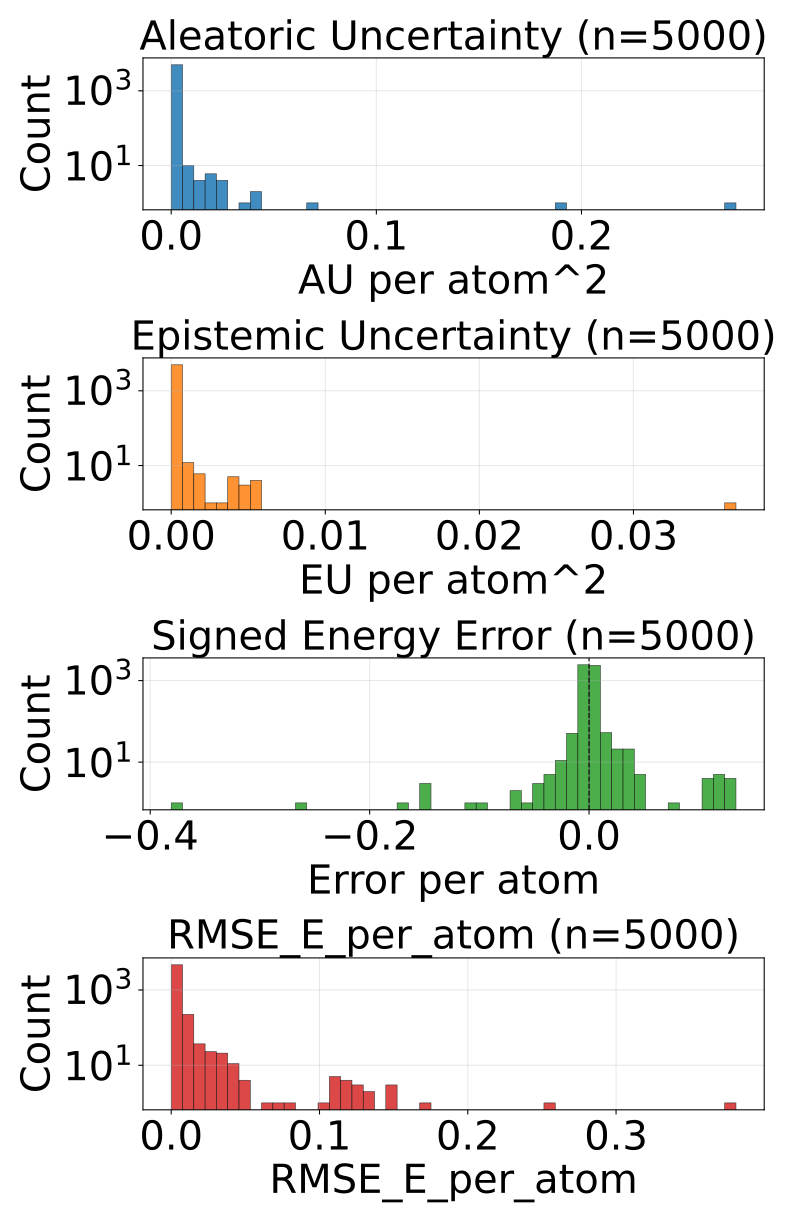

Data behind this chart, as committed beside it:
config_index, num_atoms, ref_energy, pred_energy, error, sq_error, rmse_e_atom, aleatoric_var, epistemic_var, total_var
0, 20.0, -525.5, -525.5, -0.008423, 7.094442844390869e-05, 0.008423, 0.0001275, 1.541040910524316e-05, 0.0001429
1, 20.0, -525.8, -525.8, -6.103515625e-05, 3.725290298461914e-09, 6.103515625e-05, 2.3066666472004727e-05, 6.984919309616089e-07, 2.3765158402966335e-05
2, 20.0, -525.9, -525.9, -0.002747, 7.543712854385376e-06, 0.002747, 1.5367995729320683e-05, 2.0816921733057825e-06, 1.744968722050544e-05
3, 20.0, -525.8, -525.8, 0.0004883, 2.384185791015625e-07, 0.0004883, 2.0221525119268335e-05, 4.939734935760498e-06, 2.5161260055028833e-05
4, 20.0, -525.8, -525.8, -0.001831, 3.3527612686157227e-06, 0.001831, 2.4125698473653756e-05, 3.166124315612251e-06, 2.7291822334518656e-05
5, 22.0, -613.4, -613.4, 0.002563, 6.571412086486816e-06, 0.002563, 1.1124958291475195e-05, 3.318116114314762e-06, 1.4443074178416282e-05
6, 22.0, -613.1, -613.1, -0.001953, 3.814697265625e-06, 0.001953, 4.705472383648157e-05, 3.5325996577739716e-05, 8.238072041422129e-05
7, 22.0, -613.4, -613.4, -0.001099, 1.2069940567016602e-06, 0.001099, 1.1615954463195521e-05, 6.077438683860237e-06, 1.769339360180311e-05
8, 22.0, -613.4, -613.4, -0.0003052, 9.313225746154785e-08, 0.0003052, 1.3927109648648184e-05, 5.089491423859727e-06, 1.901660107250791e-05
9, 22.0, -613.4, -613.4, 0.0008545, 7.301568984985352e-07, 0.0008545, 1.3080274584353901e-05, 1.882202923297882e-06, 1.4962477507651784e-05
10, 24.0, -732.7, -732.7, 0.0005493, 3.0174851417541504e-07, 0.0005493, 1.1357592484273482e-05, 3.3292919852101477e-06, 1.4686884242109954e-05
11, 24.0, -732.7, -732.7, 0.005981, 3.577768802642822e-05, 0.005981, 4.312858800403774e-05, 2.278760075569153e-05, 6.591618875972927e-05
12, 21.0, -598.1, -598.1, -0.002808, 7.88271427154541e-06, 0.002808, 3.050101804547012e-05, 1.0900012966885697e-05, 4.140103192185052e-05
13, 21.0, -598.3, -598.3, 0.0007935, 6.295740604400635e-07, 0.0007935, 1.1063416422985028e-05, 4.320032985560829e-06, 1.5383449863293208e-05
14, 22.0, -664.1, -664.1, 0.001953, 3.814697265625e-06, 0.001953, 1.0301481779606547e-05, 3.5872683383786352e-06, 1.3888749890611507e-05
15, 22.0, -663.9, -663.9, 0.002075, 4.306435585021973e-06, 0.002075, 1.8363178241997957e-05, 3.184564320690697e-06, 2.1547743017436005e-05
16, 22.0, -664.1, -664.1, 0.0004272, 1.825392246246338e-07, 0.0004272, 1.1929388165299315e-05, 2.189911811001366e-06, 1.411929952155333e-05
17, 23.0, -724.1, -724.1, 0.0004272, 1.825392246246338e-07, 0.0004272, 1.4792755791859236e-05, 4.041381089336937e-06, 1.8834136426448822e-05
18, 24.0, -625, -625, 0.002625, 6.888061761856079e-06, 0.002625, 9.924576261255424e-06, 1.5150756098591955e-06, 1.1439651643740945e-05
19, 24.0, -624.8, -624.8, -0.002563, 6.571412086486816e-06, 0.002563, 2.0870123989880085e-05, 4.303082732803887e-06, 2.5173207177431323e-05
20, 24.0, -625, -625, 0.002808, 7.88271427154541e-06, 0.002808, 1.1942918717977591e-05, 8.258595698862337e-06, 2.0201514416839927e-05
21, 24.0, -625, -625, 0.0001831, 3.3527612686157227e-08, 0.0001831, 1.2408080692694057e-05, 1.6059726704042987e-06, 1.4014053704158869e-05
22, 24.0, -563.6, -563.6, 0.0007324, 5.364418029785156e-07, 0.0007324, 1.2074869118805509e-05, 9.914487236528657e-06, 2.1989355445839465e-05
23, 24.0, -563.6, -563.6, -0.002258, 5.09992241859436e-06, 0.002258, 3.1154904718277976e-05, 3.282204124843702e-05, 6.397694232873619e-05
24, 24.0, -563.6, -563.6, -0.002014, 4.056841135025024e-06, 0.002014, 2.551807301642839e-05, 1.8963031834573485e-05, 4.4481104851001874e-05
25, 25.0, -622.8, -622.8, 0.003357, 1.126900315284729e-05, 0.003357, 1.1164008355990518e-05, 3.5727396152651636e-06, 1.4736748198629357e-05
26, 25.0, -563.7, -563.7, -0.005066, 2.5663524866104126e-05, 0.005066, 6.881051376694813e-05, 4.76175919175148e-05, 0.0001164
27, 25.0, -563.8, -563.8, 0.0006104, 3.725290298461914e-07, 0.0006104, 1.9662469640024938e-05, 2.3070722363627283e-06, 2.196954119426664e-05
28, 26.0, -621, -621, 0.003113, 9.689480066299438e-06, 0.003113, 1.1576295037230011e-05, 3.2320617719960865e-06, 1.4808356354478747e-05
29, 27.0, -673.5, -673.5, -0.0009766, 9.5367431640625e-07, 0.0009766, 2.5486830054433085e-05, 9.519420927972533e-06, 3.500625098240562e-05
30, 27.0, -673.7, -673.7, -0.001465, 2.1457672119140625e-06, 0.001465, 1.1214887308597099e-05, 4.619546416506637e-06, 1.5834433725103736e-05
31, 27.0, -673.8, -673.8, 0.001892, 3.5800039768218994e-06, 0.001892, 1.3746624063060153e-05, 3.016926257259911e-06, 1.6763549865572713e-05
32, 26.0, -577.9, -577.9, 0.002991, 8.944422006607056e-06, 0.002991, 3.617343463702127e-05, 2.7365051209926605e-05, 6.353848584694788e-05
33, 26.0, -578.2, -578.2, -0.001038, 1.0766088962554932e-06, 0.001038, 1.4113345059740823e-05, 2.0118429802096216e-06, 1.612518826732412e-05
34, 26.0, -578.2, -578.2, 0.002014, 4.056841135025024e-06, 0.002014, 1.4134143384580966e-05, 9.79248397925403e-06, 2.3926626454340294e-05
35, 26.0, -578.1, -578.1, 0.0, 0.0, 0.0, 1.3586650311481208e-05, 5.379878075473243e-06, 1.89665279322071e-05
36, 27.0, -632.2, -632.2, 0.001404, 1.9706785678863525e-06, 0.001404, 3.2369331165682524e-05, 1.7148628103313968e-05, 4.951795926899649e-05
37, 26.0, -521.5, -521.5, 0.001526, 2.3283064365386963e-06, 0.001526, 9.714908628666308e-06, 1.5612691868227557e-06, 1.1276178156549577e-05
38, 26.0, -521.6, -521.6, -0.002136, 4.563480615615845e-06, 0.002136, 9.536560355627444e-06, 3.8577245504711755e-06, 1.3394284906098619e-05
39, 27.0, -577.7, -577.7, -0.003845, 1.4785677194595337e-05, 0.003845, 2.8266609660931863e-05, 1.5060603800520767e-05, 4.332721437094733e-05
40, 28.0, -590.6, -590.6, -0.00116, 1.344829797744751e-06, 0.00116, 1.614088068890851e-05, 4.523620191321243e-06, 2.0664501789724454e-05
41, 29.0, -640.7, -640.7, 0.003113, 9.689480066299438e-06, 0.003113, 1.4945867405913305e-05, 1.0563060641288757e-05, 2.5508928956696764e-05
42, 26.0, -464.8, -464.8, 0.001556, 2.4223700165748596e-06, 0.001556, 2.4155529899871908e-05, 1.3784272596240044e-05, 3.7939804315101355e-05
43, 28.0, -538, -538, -0.001221, 1.4901161193847656e-06, 0.001221, 1.1431983693910297e-05, 2.7922912977373926e-06, 1.4224275219021365e-05
44, 28.0, -538.1, -538.1, -0.0004883, 2.384185791015625e-07, 0.0004883, 9.891638001136016e-06, 1.4442950941884192e-06, 1.133593286795076e-05
45, 29.0, -590, -590, 0.001648, 2.7157366275787354e-06, 0.001648, 1.2333749509707559e-05, 4.047341462865006e-06, 1.6381090972572565e-05
46, 34.0, -771.4, -771.4, 0.002441, 5.9604644775390625e-06, 0.002441, 1.164662535302341e-05, 3.6224723771738354e-06, 1.5269097275449894e-05
47, 34.0, -771.4, -771.4, -0.0004883, 2.384185791015625e-07, 0.0004883, 1.1789438758569304e-05, 1.4560297358912067e-06, 1.3245468835521024e-05
48, 34.0, -771.3, -771.3, 0.00415, 1.722574234008789e-05, 0.00415, 2.1927036868873984e-05, 6.078742444515228e-06, 2.8005779313389212e-05
49, 34.0, -771.3, -771.3, 0.003235, 1.0464340448379517e-05, 0.003235, 1.655654159549158e-05, 3.5855919122695923e-06, 2.0142133507761173e-05
50, 26.0, -408.2, -408.2, -0.0003967, 1.5739351511001587e-07, 0.0003967, 1.758388680173084e-05, 3.871088665619027e-06, 2.145497637684457e-05
51, 26.0, -408.2, -408.2, -0.0006714, 4.507601261138916e-07, 0.0006714, 2.1044432287453674e-05, 8.121924111037515e-06, 2.916635639849119e-05
52, 28.0, -485.4, -485.4, -0.003723, 1.3861805200576782e-05, 0.003723, 1.890108615043573e-05, 5.516316832654411e-06, 2.441740252834279e-05
53, 28.0, -485.4, -485.4, -0.004547, 2.067629247903824e-05, 0.004547, 2.7089001378044486e-05, 4.004640686616767e-06, 3.109364115516655e-05
54, 29.0, -539.2, -539.2, 0.001221, 1.4901161193847656e-06, 0.001221, 1.4618688510381617e-05, 1.0455772098794114e-05, 2.507445969968103e-05
55, 29.0, -539.2, -539.2, 0.001526, 2.3283064365386963e-06, 0.001526, 1.3414463865046855e-05, 4.25092866862542e-06, 1.7665392078924924e-05
56, 29.0, -539.2, -539.2, 0.0007324, 5.364418029785156e-07, 0.0007324, 2.08957808354171e-05, 6.83516282151686e-06, 2.773094456642866e-05
57, 29.0, -539.2, -539.2, -0.00592, 3.505125641822815e-05, 0.00592, 2.4382412448176183e-05, 1.357495762022154e-06, 2.5739907869137824e-05
58, 31.0, -636.4, -636.4, 0.001099, 1.2069940567016602e-06, 0.001099, 1.3905983905715402e-05, 1.086946576833725e-05, 2.4775450583547354e-05
59, 31.0, -636.4, -636.4, 0.0001221, 1.4901161193847656e-08, 0.0001221, 1.6393632904510014e-05, 4.213303327560425e-06, 2.060693623207044e-05
... 4,940 more rows
